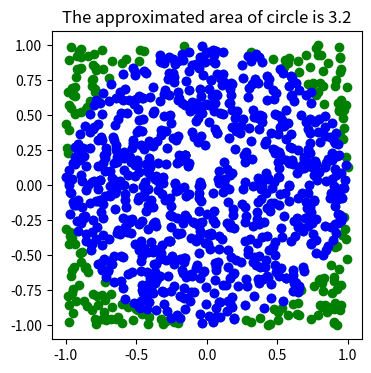

Python code for this plot:
import numpy as np
import matplotlib.pyplot as plt

def montecarlo(N, r):
	x = np.random.uniform(low = -r, high =r, size=[N, 1])
	y = np.random.uniform(low = -r, high =r, size=[N, 1])
	euclidean_dist = x**2 + y**2 < r**2 # This gives boolean values
	x_inside = x[euclidean_dist]
	y_inside = y[euclidean_dist]

	approximated_area = (np.sum(euclidean_dist)/N)*(r*2)*(r*2) # 2*2 is the area of the square

	fig = plt.figure(figsize = [4,4])
	plt.scatter(x,y, color = 'g')
	plt.scatter(x_inside,y_inside, color = 'b')
	plt.title("The approximated area of circle is {}".format(approximated_area))
	plt.show()

montecarlo(1000, 1)